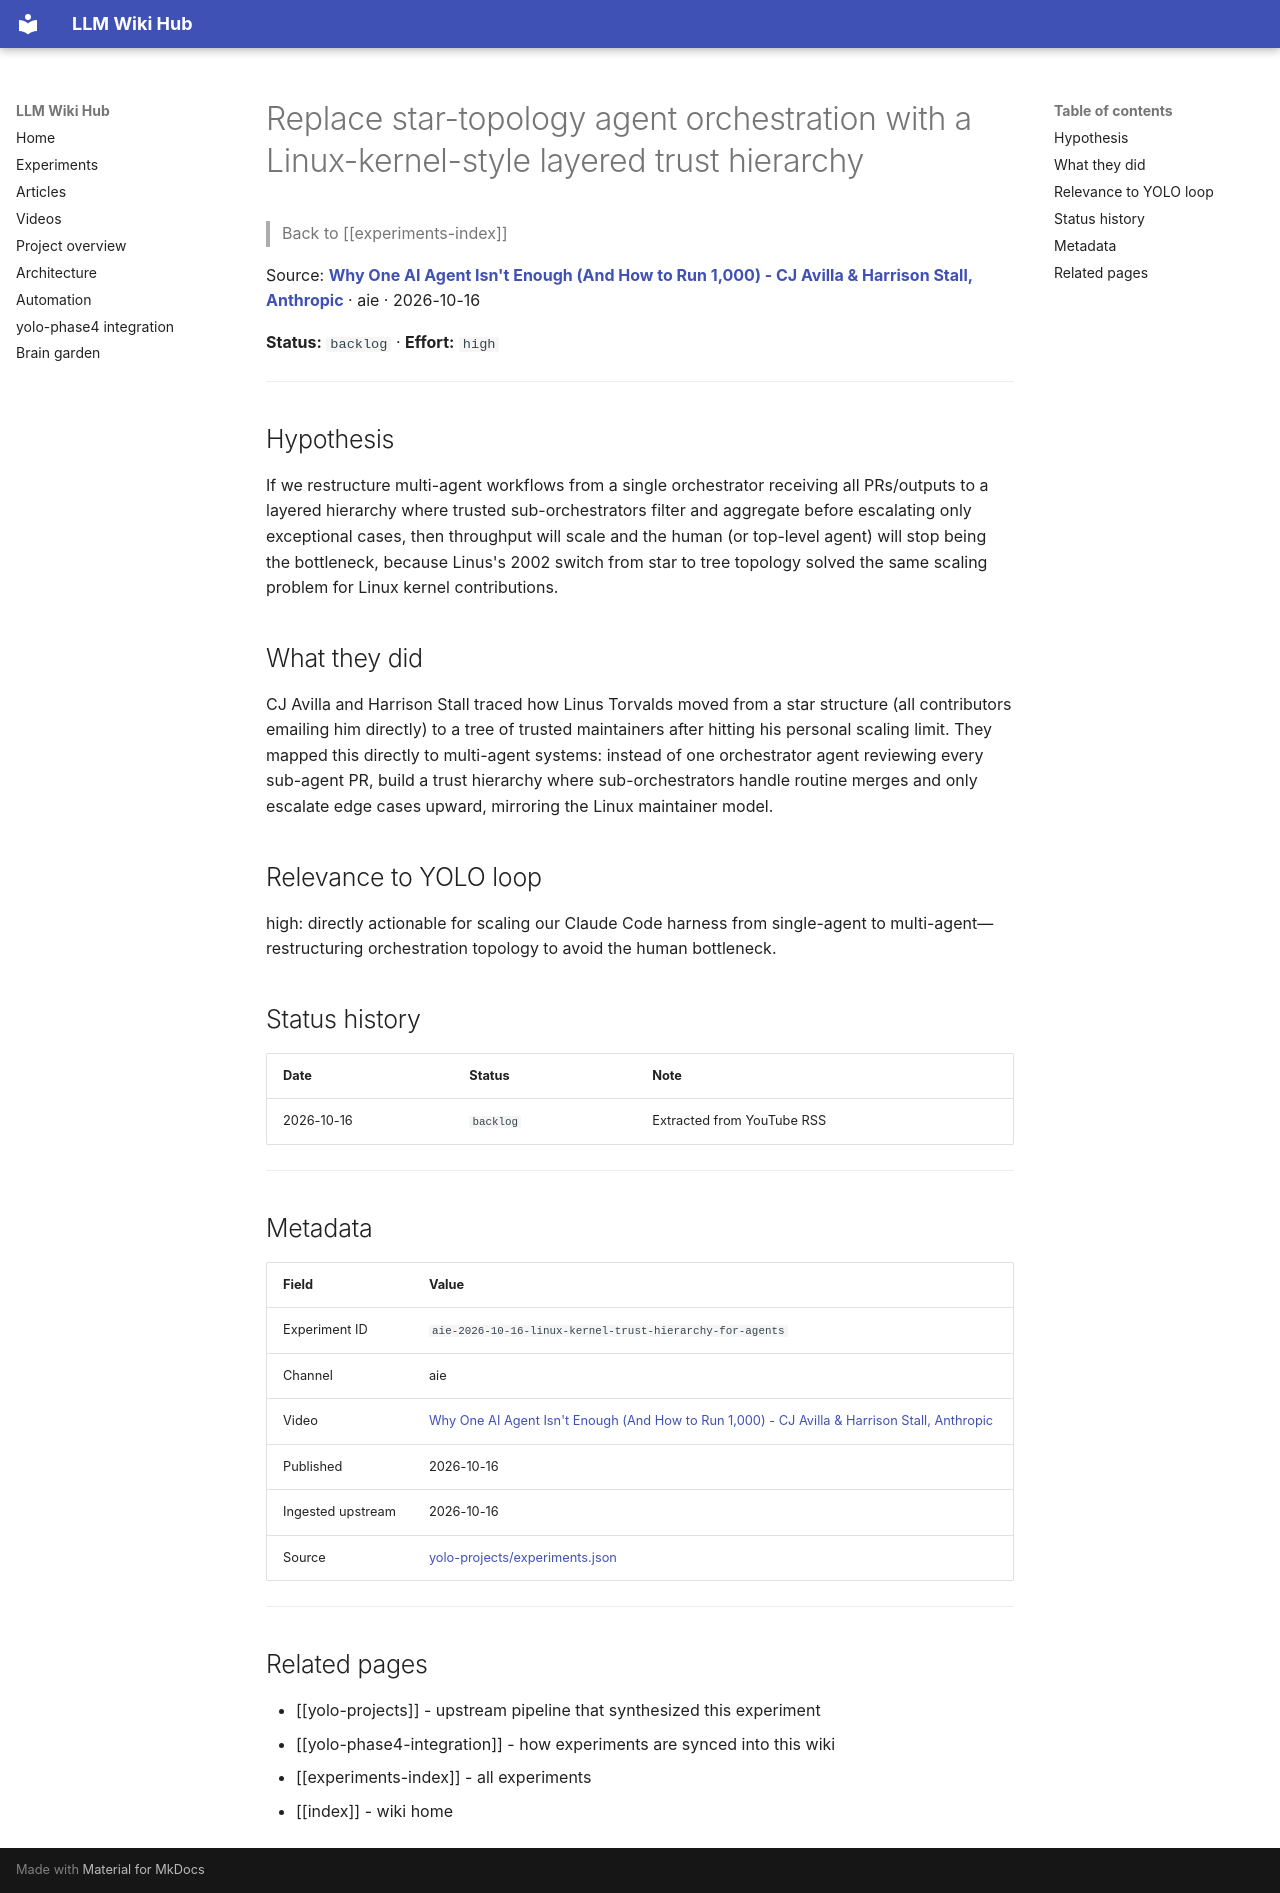

repository: Anguijm/llm-wiki-hub · page: experiments/aie-2026-10-16-linux-kernel-trust-hierarchy-for-agents/index.html · generator: mkdocs

# Replace star-topology agent orchestration with a Linux-kernel-style layered trust hierarchy

> Back to [[experiments-index]]

Source: **[Why One AI Agent Isn't Enough (And How to Run 1,000) - CJ Avilla & Harrison Stall, Anthropic](https://www.youtube.com/watch?v=kiClTcJUnhc)** · aie · 2026-10-16

**Status:** `backlog` · **Effort:** `high`

---

## Hypothesis

If we restructure multi-agent workflows from a single orchestrator receiving all PRs/outputs to a layered hierarchy where trusted sub-orchestrators filter and aggregate before escalating only exceptional cases, then throughput will scale and the human (or top-level agent) will stop being the bottleneck, because Linus's 2002 switch from star to tree topology solved the same scaling problem for Linux kernel contributions.

## What they did

CJ Avilla and Harrison Stall traced how Linus Torvalds moved from a star structure (all contributors emailing him directly) to a tree of trusted maintainers after hitting his personal scaling limit. They mapped this directly to multi-agent systems: instead of one orchestrator agent reviewing every sub-agent PR, build a trust hierarchy where sub-orchestrators handle routine merges and only escalate edge cases upward, mirroring the Linux maintainer model.

## Relevance to YOLO loop

high: directly actionable for scaling our Claude Code harness from single-agent to multi-agent—restructuring orchestration topology to avoid the human bottleneck.

## Status history

| Date | Status | Note |
|---|---|---|
| 2026-10-16 | `backlog` | Extracted from YouTube RSS |

---

## Metadata

| Field | Value |
|---|---|
| Experiment ID | `aie-2026-10-16-linux-kernel-trust-hierarchy-for-agents` |
| Channel | aie |
| Video | [Why One AI Agent Isn't Enough (And How to Run 1,000) - CJ Avilla & Harrison Stall, Anthropic](https://www.youtube.com/watch?v=kiClTcJUnhc) |
| Published | 2026-10-16 |
| Ingested upstream | 2026-10-16 |
| Source | [yolo-projects/experiments.json](https://github.com/Anguijm/yolo-projects/blob/main/experiments.json) |

---

## Related pages

- [[yolo-projects]] - upstream pipeline that synthesized this experiment
- [[yolo-phase4-integration]] - how experiments are synced into this wiki
- [[experiments-index]] - all experiments
- [[index]] - wiki home
